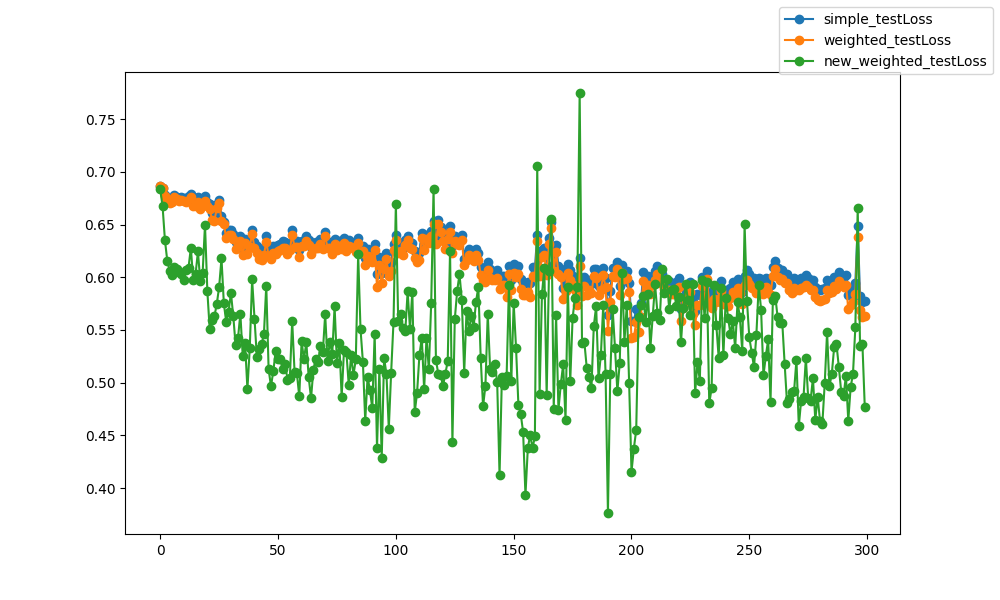

The file beside this chart, header and first rows:
epoch, epoch, simple_testLoss, weighted_testLoss, new_weighted_testLoss
0, 0, 0.6866, 0.6866, 0.6833
1, 1, 0.6846, 0.6845, 0.6671
2, 2, 0.6779, 0.6774, 0.6351
3, 3, 0.6744, 0.6735, 0.6155
4, 4, 0.6718, 0.6704, 0.6062
5, 5, 0.6731, 0.6718, 0.6018
6, 6, 0.6776, 0.6765, 0.6099
7, 7, 0.6764, 0.6746, 0.6082
8, 8, 0.6749, 0.6724, 0.6047
9, 9, 0.6763, 0.6737, 0.603
10, 10, 0.6752, 0.6723, 0.5978
11, 11, 0.6747, 0.671, 0.6071
12, 12, 0.6768, 0.6733, 0.6091
13, 13, 0.6791, 0.6758, 0.6279
14, 14, 0.6723, 0.6677, 0.5972
15, 15, 0.672, 0.6675, 0.6031
16, 16, 0.6759, 0.6714, 0.6245
17, 17, 0.6698, 0.6647, 0.5962
18, 18, 0.6736, 0.6688, 0.6043
19, 19, 0.6772, 0.6726, 0.6498
20, 20, 0.6718, 0.6673, 0.5866
21, 21, 0.6693, 0.6644, 0.5507
22, 22, 0.661, 0.6547, 0.5592
23, 23, 0.66, 0.6538, 0.563
24, 24, 0.6694, 0.6655, 0.5746
25, 25, 0.6735, 0.6704, 0.5909
26, 26, 0.6577, 0.6537, 0.6179
27, 27, 0.6528, 0.6501, 0.5751
28, 28, 0.642, 0.6369, 0.5577
29, 29, 0.6447, 0.6399, 0.5672
30, 30, 0.6451, 0.6405, 0.5852
31, 31, 0.6411, 0.6364, 0.5631
32, 32, 0.6336, 0.6273, 0.5354
33, 33, 0.6353, 0.6298, 0.542
34, 34, 0.6394, 0.6346, 0.5656
35, 35, 0.6275, 0.6214, 0.5257
36, 36, 0.6367, 0.6322, 0.5378
37, 37, 0.6278, 0.6217, 0.494
38, 38, 0.6347, 0.6288, 0.5329
39, 39, 0.6451, 0.6411, 0.598
40, 40, 0.6338, 0.6279, 0.5607
41, 41, 0.6293, 0.6231, 0.5246
42, 42, 0.6253, 0.6174, 0.532
43, 43, 0.6238, 0.6161, 0.5364
44, 44, 0.628, 0.6209, 0.5458
45, 45, 0.6393, 0.6338, 0.5922
46, 46, 0.627, 0.6203, 0.5127
47, 47, 0.6254, 0.6178, 0.4967
48, 48, 0.6301, 0.6231, 0.5112
49, 49, 0.6293, 0.6222, 0.5301
50, 50, 0.6306, 0.6245, 0.5228
51, 51, 0.6319, 0.6258, 0.5222
52, 52, 0.6341, 0.628, 0.513
53, 53, 0.6332, 0.6273, 0.518
54, 54, 0.6284, 0.6222, 0.5029
55, 55, 0.632, 0.6259, 0.5044
56, 56, 0.6449, 0.6405, 0.5586
57, 57, 0.6343, 0.6287, 0.5106
58, 58, 0.6344, 0.6287, 0.5088
59, 59, 0.626, 0.6197, 0.487
... 240 more rows
